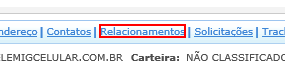
Workflow: Cenario_5

Step 1 [try]: click on the element in window 'NFO Vivo 360º - Call Center'

Step 2: find the table cell in window 'NFO Vivo 360º - Call Center' (no picture)

Step 3 [then]: screenshot-of of the html in window 'NFO Vivo 360º - Call Center' (no picture) (repeated 2 times)

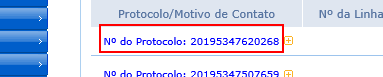
Step 5 [try]: get-text from the element in window 'NFO Vivo 360º - Call Center'

Step 6: click on the element in window 'NFO Vivo 360º - Call Center' (no picture)

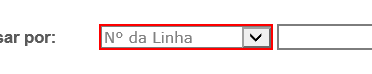
Step 7: select "N° do Protocolo" in the drop-down in window 'NFO Vivo 360º - Call Center'

Step 8: Set 'Protocolo' on the text box in window 'NFO Vivo 360º - Call Center' (no picture)

Step 9: screenshot-of of the element in window 'NFO Vivo 360º - Call Center - Internet Explorer' (iexplore.exe) (no picture)

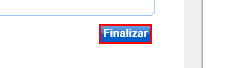
Step 10: Set Focus Finalizar on the table cell in window 'NFO Vivo 360º - Call Center'

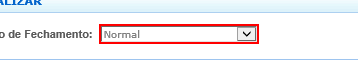
Step 11: select "Ligação Muda" in the drop-down in window 'NFO Vivo 360º - Call Center'

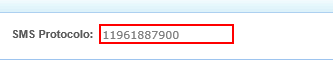
Step 12: Set Text SMS Protocolo on the text box in window 'NFO Vivo 360º - Call Center'

Step 13: click on the table cell in window 'NFO Vivo 360º - Call Center' (same screen as step 10)

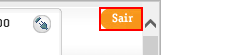
Step 14: Set Focus Sair on the image in window 'NFO Vivo 360º - Call Center'